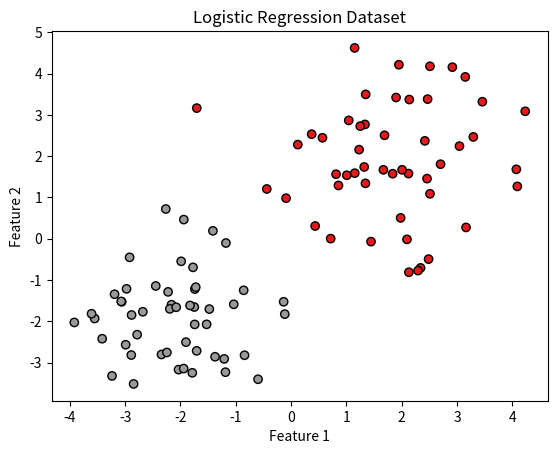

Python code for this plot:
import numpy as np
import matplotlib.pyplot as plt

# 设置随机种子，以便结果可复现
np.random.seed(42)

# 生成随机数据
# 两个特征的均值和方差
mean_1 = [2, 2]
cov_1 = [[2, 0], [0, 2]]
mean_2 = [-2, -2]
cov_2 = [[1, 0], [0, 1]]

# 生成类别1的样本
X1 = np.random.multivariate_normal(mean_1, cov_1, 50)
y1 = np.zeros(50)

# 生成类别2的样本
X2 = np.random.multivariate_normal(mean_2, cov_2, 50)
y2 = np.ones(50)

# 合并样本和标签
X = np.concatenate((X1, X2), axis=0)
y = np.concatenate((y1, y2))


# 定义激活函数 sigmoid
def sigmoid(x):
    return 1.0 / (1.0 + np.exp(-x))


# 定义LogisticRegression类
class LogisticRegression:
    def __init__(self, learning_rate=0.01, num_iterations=1000):
        self.learning_rate = learning_rate
        self.num_iterations = num_iterations
        self.weights = None
        self.bias = None

    def fit(self, X, y):
        num_samples, num_features = X.shape

        # 初始化权重和偏置
        self.weights = np.zeros(num_features)
        self.bias = 0

        # 梯度下降
        for _ in range(self.num_iterations):
            linear_model = np.dot(X, self.weights) + self.bias
            y_pred = sigmoid(linear_model)

            dw = (1 / num_samples) * np.dot(X.T, (y_pred - y))
            db = (1 / num_samples) * np.sum(y_pred - y)

            self.weights -= self.learning_rate * dw
            self.bias -= self.learning_rate * db

    def predict_prob(self, X):
        linear_model = np.dot(X, self.weights) + self.bias
        y_pred = sigmoid(linear_model)
        return y_pred

    def predict(self, X, threshold=0.5):
        y_pred_prob = self.predict_prob(X)
        y_pred = np.zeros_like(y_pred_prob)
        y_pred[y_pred_prob >= threshold] = 1
        return y_pred


# 创建 Logistic 回归模型
logreg = LogisticRegression()

# 训练模型
logreg.fit(X, y)

# 预测样本
X_new = np.array([[2.5, 2.5], [-6.0, -4.0]])
y_pred_prob = logreg.predict_prob(X_new)
y_pred = logreg.predict(X_new)

print("Predicted Probabilities:", y_pred_prob)
print("Predicted Labels:", y_pred)

# 绘制散点图
plt.scatter(X[:, 0], X[:, 1], c=y, cmap=plt.cm.Set1, edgecolor='k')
plt.xlabel('Feature 1')
plt.ylabel('Feature 2')
plt.title('Logistic Regression Dataset')
plt.show()
